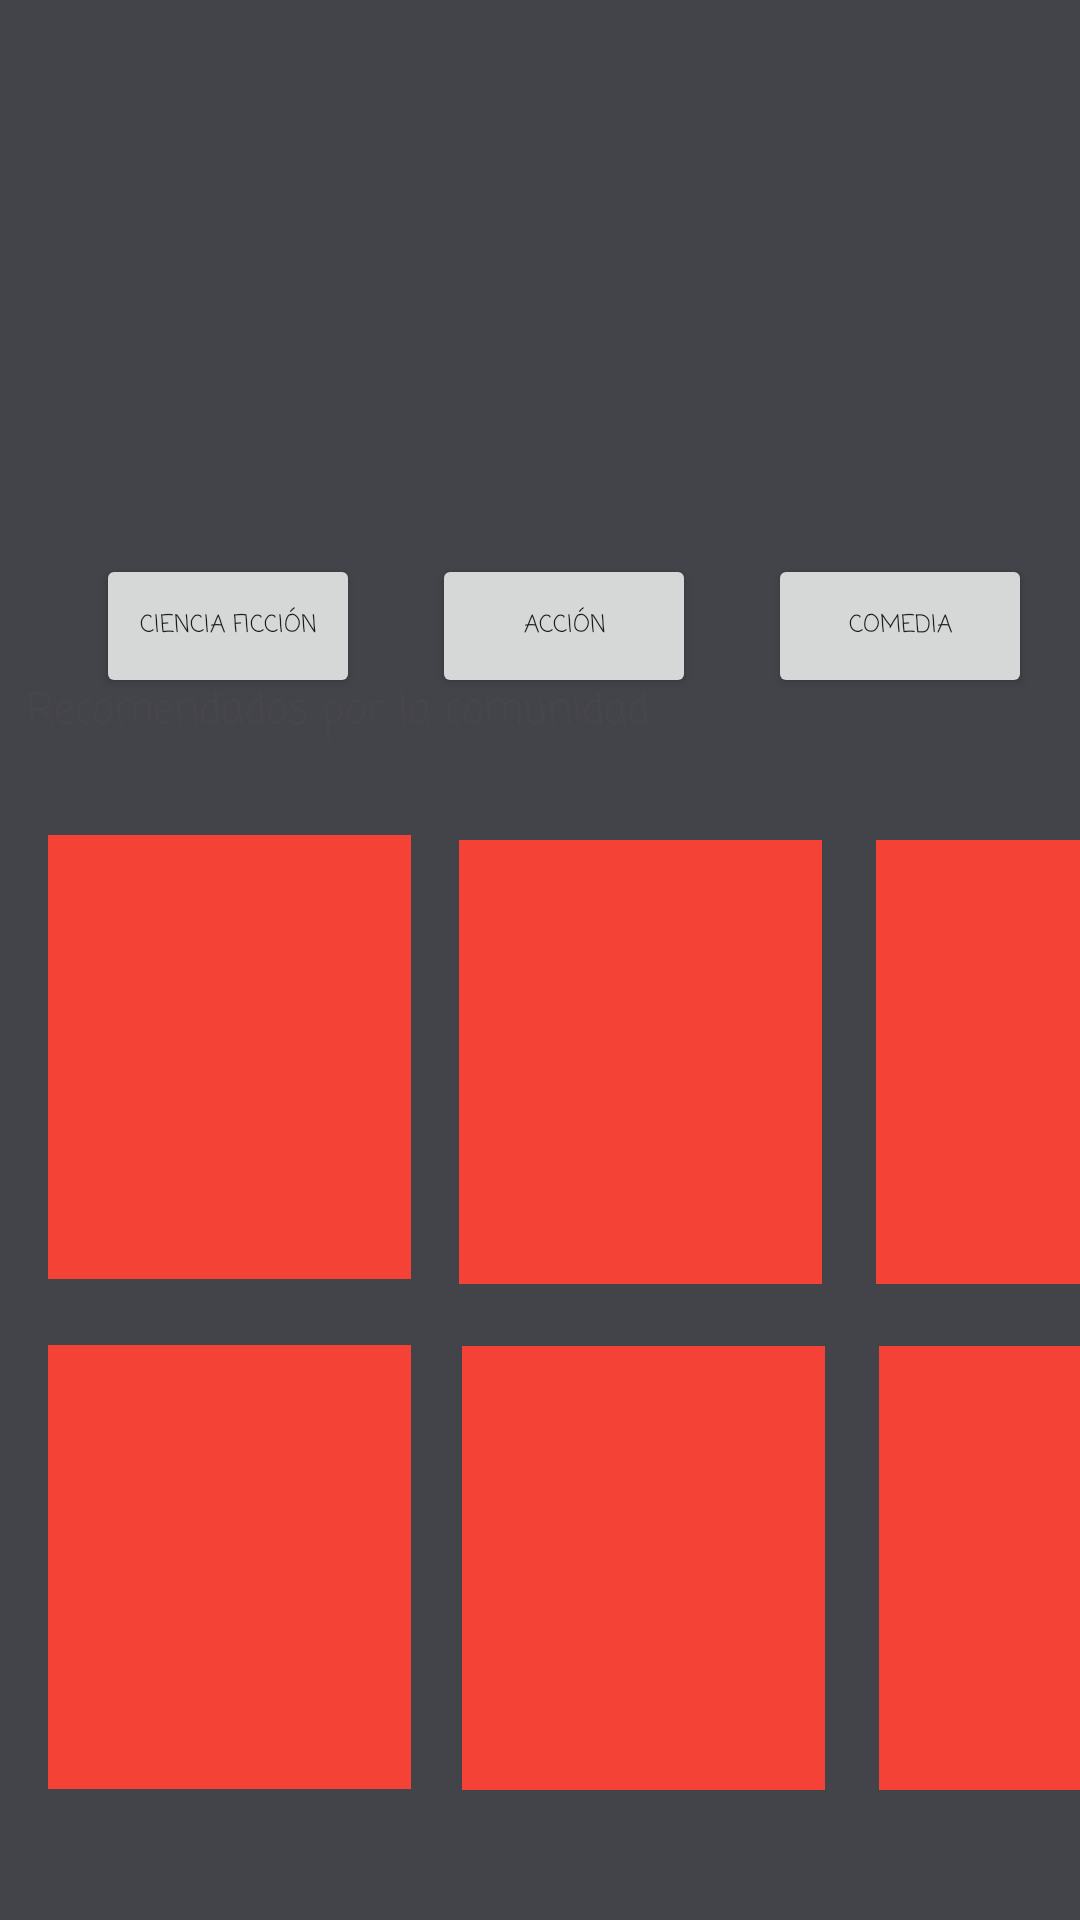

This screen was rendered from an Android layout file. Write that file and the resources it references.
<!-- AndroidManifest.xml: application theme Theme.Proyecto -->
<!-- res/layout/activity_home.xml -->
<?xml version="1.0" encoding="utf-8"?>
<androidx.constraintlayout.widget.ConstraintLayout xmlns:android="http://schemas.android.com/apk/res/android"
    xmlns:app="http://schemas.android.com/apk/res-auto"
    xmlns:tools="http://schemas.android.com/tools"
    android:id="@+id/main"
    android:layout_width="match_parent"
    android:layout_height="match_parent"
    tools:context=".Home">

    <TextView
        android:id="@+id/textView7"
        android:layout_width="wrap_content"
        android:layout_height="wrap_content"
        android:layout_marginStart="33dp"
        android:layout_marginTop="221dp"
        android:layout_marginEnd="320dp"
        android:layout_marginBottom="491dp"
        android:text="Generos"
        android:textSize="16sp"
        android:textStyle="bold"
        app:layout_constraintBottom_toBottomOf="parent"
        app:layout_constraintEnd_toEndOf="parent"
        app:layout_constraintStart_toStartOf="parent"
        app:layout_constraintTop_toTopOf="parent" />

    <TextView
        android:id="@+id/textView8"
        android:layout_width="wrap_content"
        android:layout_height="wrap_content"
        android:layout_marginStart="33dp"
        android:layout_marginEnd="168dp"
        android:layout_marginBottom="392dp"
        android:text="Recomendados por la comunidad"
        app:layout_constraintBottom_toBottomOf="parent"
        app:layout_constraintEnd_toEndOf="parent"
        app:layout_constraintStart_toStartOf="parent" />

    <View
        android:id="@+id/view"
        android:layout_width="121dp"
        android:layout_height="148dp"
        android:layout_marginStart="16dp"
        android:layout_marginTop="52dp"
        android:background="#F44336"
        app:layout_constraintStart_toStartOf="parent"
        app:layout_constraintTop_toTopOf="@+id/textView8" />

    <View
        android:id="@+id/view2"
        android:layout_width="121dp"
        android:layout_height="148dp"
        android:layout_marginTop="32dp"
        android:layout_marginEnd="18dp"
        android:background="#F44336"
        app:layout_constraintEnd_toStartOf="@+id/view5"
        app:layout_constraintHorizontal_bias="1.0"
        app:layout_constraintStart_toStartOf="parent"
        app:layout_constraintTop_toBottomOf="@+id/textView8" />

    <View
        android:id="@+id/view3"
        android:layout_width="121dp"
        android:layout_height="148dp"
        android:layout_marginStart="16dp"
        android:layout_marginTop="20dp"
        android:layout_marginEnd="17dp"
        android:layout_marginBottom="42dp"
        android:background="#F44336"
        app:layout_constraintBottom_toBottomOf="parent"
        app:layout_constraintEnd_toStartOf="@+id/view4"
        app:layout_constraintStart_toStartOf="parent"
        app:layout_constraintTop_toBottomOf="@+id/view" />

    <View
        android:id="@+id/view4"
        android:layout_width="121dp"
        android:layout_height="148dp"
        android:layout_marginStart="17dp"
        android:layout_marginTop="20dp"
        android:layout_marginBottom="43dp"
        android:background="#F44336"
        app:layout_constraintBottom_toBottomOf="parent"
        app:layout_constraintStart_toEndOf="@+id/view3"
        app:layout_constraintTop_toBottomOf="@+id/view2" />

    <View
        android:id="@+id/view5"
        android:layout_width="121dp"
        android:layout_height="148dp"
        android:layout_marginStart="292dp"
        android:layout_marginTop="32dp"
        android:background="#F44336"
        app:layout_constraintStart_toStartOf="parent"
        app:layout_constraintTop_toBottomOf="@+id/textView8" />

    <View
        android:id="@+id/view6"
        android:layout_width="121dp"
        android:layout_height="148dp"
        android:layout_marginStart="18dp"
        android:layout_marginTop="20dp"
        android:layout_marginBottom="43dp"
        android:background="#F44336"
        app:layout_constraintBottom_toBottomOf="parent"
        app:layout_constraintStart_toEndOf="@+id/view4"
        app:layout_constraintTop_toBottomOf="@+id/view5" />

    <View
        android:id="@+id/view7"
        android:layout_width="379dp"
        android:layout_height="193dp"
        tools:layout_editor_absoluteX="16dp"
        tools:layout_editor_absoluteY="16dp" />

    <Button
        android:id="@+id/button12"
        android:layout_width="wrap_content"
        android:layout_height="wrap_content"
        android:layout_marginStart="32dp"
        android:layout_marginTop="12dp"
        android:text="Ciencia Ficción"
        android:textSize="8sp"
        app:layout_constraintStart_toStartOf="parent"
        app:layout_constraintTop_toBottomOf="@+id/textView7" />

    <Button
        android:id="@+id/button13"
        android:layout_width="wrap_content"
        android:layout_height="wrap_content"
        android:layout_marginStart="24dp"
        android:layout_marginTop="12dp"
        android:text="Acción"
        android:textSize="8sp"
        app:layout_constraintStart_toEndOf="@+id/button12"
        app:layout_constraintTop_toBottomOf="@+id/textView7" />

    <Button
        android:id="@+id/button15"
        android:layout_width="wrap_content"
        android:layout_height="wrap_content"
        android:layout_marginStart="24dp"
        android:layout_marginTop="12dp"
        android:text="Comedia"
        android:textSize="8sp"
        app:layout_constraintStart_toEndOf="@+id/button13"
        app:layout_constraintTop_toBottomOf="@+id/textView7" />

</androidx.constraintlayout.widget.ConstraintLayout>
<!-- resources referenced by this layout -->
<resources>
  <style name="Theme.Proyecto" parent="Base.Theme.Proyecto">
          <item name="android:fontFamily">casual</item>
          <item name="android:windowBackground">@color/backgroundGrey</item>
      </style>
  <style name="Base.Theme.Proyecto" parent="Theme.Material3.DayNight.NoActionBar">
          
          
      </style>
  <color name="backgroundGrey">#42444A</color>
</resources>
